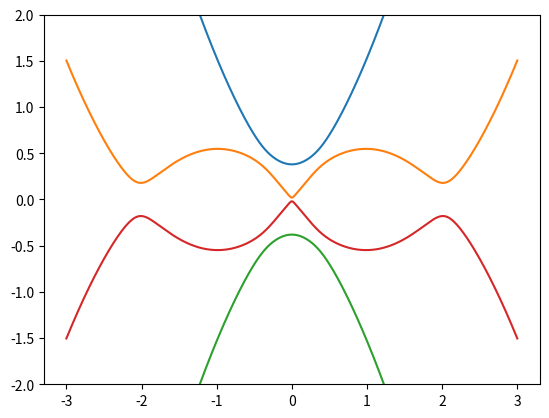

This chart was generated by the following Python code:
# -*- coding: utf-8 -*-
"""
Created on Mon Jun 20 15:11:08 2022

@author: gabri
"""
import numpy as np
import matplotlib.pyplot as plt

def spectrum(k, Delta, Gamma, alpha, mu=0):
    r""" Returns a list with the four energies of the bulk spectrum.
    
    .. math::
        E^2 = (k^2-\mu)^2 + \Delta^2 + \Gamma^2 +
        \alpha^2 k^2 \pm 2\sqrt{(k^2-\mu)^2(\Gamma^2+\alpha^2k^2) +
                              \Delta^2\Gamma^2}
        
        \hbar^2/2m = 1
    """
    m = 1
    E_k = k**2/(2*m)
    E_square_plus = ((E_k-mu)**2 + Delta**2 + Gamma**2 + (alpha*k)**2 +
                2*np.sqrt((E_k-mu)**2*(Gamma**2 + (alpha*k)**2)+
                          Delta**2*Gamma**2)
                )
    E_square_minus = ((E_k-mu)**2 + Delta**2 + Gamma**2 + (alpha*k)**2 -
                2*np.sqrt((E_k-mu)**2*(Gamma**2 + (alpha*k)**2)+
                          Delta**2*Gamma**2)
                )
    return [np.sqrt(E_square_plus), np.sqrt(E_square_minus),
            -np.sqrt(E_square_plus), -np.sqrt(E_square_minus)]

alpha = 1
Gamma = 0.2
Delta = 0.9*Gamma  #0.2
k_SO = alpha
#k = np.linspace(-np.pi, np.pi, 1000)
k = np.linspace(-3*k_SO, 3*k_SO, 1000)

plt.figure("Spectrum", clear=True)
for i in range(4):
    plt.plot(k, [spectrum(k, Delta, Gamma, alpha, mu=0)[i] for k in k])
plt.ylim([-2*k_SO, 2*k_SO])
